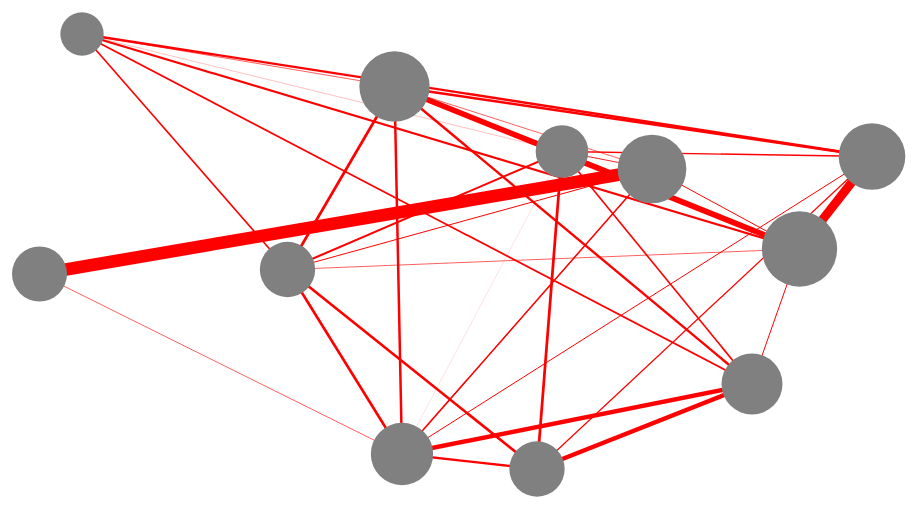
D3 v5 page, settled after 480 driven frames (8 s of simulated time); the page loaded 1 data file(s).


// ── jsfile.js

//svg create
let svg = d3.select("#drawing_area").append('svg').attr('width', 1000).attr('height', 1000).attr('style', 'display:block');
//drawing area div
let div = d3.select("#drawing_area").append("div")

//load data
d3.json("data.json")
  .then(function (data) {

    let nodes = [];
    data.nodes.forEach(element => {
      nodes.push(element)
    })
    i = 0;
    data.links.forEach(element => {
      element.id = 'line' + i;
      i += 1
    })
    data.links.forEach(element => {
      data.nodes.forEach(node => {
        if ((node.id == element.node01) || (node.id == element.node02)) {
          console.log(node.id + element.node01)
          if (node.amount) {
            node.amount += element.amount
          } else {
            node.amount = element.amount
          }
        }
      })
    })

    //create circles
    let nodeCircles = svg.append('g').attr('id', 'group1').selectAll('circle')
      .data(data.nodes)
      .enter()
      .append('circle')
      .attr('fill', 'Gray')
      .attr('id', function (d) {
        return d.id
      })
      .attr('r', function (d) {
        return (d.amount / 60) + 10;
      }).attr('cx', function (d) {
        return d.x;
      })
      .attr('cy', function (d) {
        return d.y;
      })
      .on('mouseover', mouseover)
      .on("mouseout", mouseout);
    let links = [];
    source = null
    target = null

      //create links
    linksnodes = svg
      .append('g').attr('id', 'group2')
      .selectAll('line')
      .data(data.links)
      .enter()
      .append('line')
      .attr('x1', function (d) {
        source = d3.select('#' + d.node01).node().getBBox()
        return d3.select('#' + d.node01).attr('cx')
      })
      .attr('y1', function (d) {
        return d3.select('#' + d.node01).attr('cy')
      })
      .attr('x2', function (d) {
        return d3.select('#' + d.node02).attr('cx')
      })
      .attr('y2', function (d) {
        return d3.select('#' + d.node02).attr('cy')

      })
      .style('stroke', 'red')
      .attr("stroke-width", d => {
        return d.amount / 80;
      }).attr('id', d => { return d.id })
      .on('mouseover', mouseover)
      .on("mouseout", mouseout);


      //mouse over function
    function mouseover(d) {

      d3.select(this).attr('class', 'active')
      d3.select(this)
      console.log(this)
      div
        .attr("class", "tooltip")
        .style("opacity", 0);
      div.transition()
        .duration(200)
        .style("opacity", .9);

        //to check if circle
      if (d.x) {
        d3.selectAll('line').attr('opacity', 0.1)
        d3.selectAll('circle').attr('opacity', 0.3)

        data.links.forEach(element => {
          if (element.node01 == d.id || element.node02 == d.id) {
            console.log(d3.select('#' + element.id))
            d3.select('#' + element.id).attr('opacity', 1)
          }
        })
        d3.select(this).attr('opacity', 1)
        div.html(d.id + ':' + d.amount)
          .style("left", (d3.event.pageX) + "px")
          .style("top", (d3.event.pageY - 28) + "px")
          .style('position', 'absolute');
      }
      else {

        div.html(d.amount)
          .style("left", (d3.event.pageX) + "px")
          .style("top", (d3.event.pageY - 28) + "px")
          .style('position', 'absolute');
      }

    }

    //mouseout function
    function mouseout(d) {
      d3.selectAll('line').attr('opacity', 1)
      d3.selectAll('circle').attr('opacity', 1)
      div.transition()
        .duration(500)
        .style("opacity", 0);
    }

    //to make circle come above line
    d3.select('#group2').node().parentNode.appendChild(d3.select('#group1').node())
    d3.select("#drawing_area")
      .attr("align", "center");
  });







### data: data.json
{
 "nodes": [
  {
   "id": "site09",
   "x": 317.5,
   "y": 282.5
  },
  {
   "id": "site01",
   "x": 112,
   "y": 47
  },
  {
   "id": "site03",
   "x": 69.5,
   "y": 287
  },
  {
   "id": "site04",
   "x": 424.5,
   "y": 99.5
  },
  {
   "id": "site05",
   "x": 432,
   "y": 467
  },
  {
   "id": "site11",
   "x": 567,
   "y": 482
  },
  {
   "id": "site08",
   "x": 592,
   "y": 164.5
  },
  {
   "id": "site10",
   "x": 782,
   "y": 397
  },
  "... 3 more items"
 ],
 "links": [
  {
   "node01": "site05",
   "node02": "site08",
   "amount": 10
  },
  {
   "node01": "site05",
   "node02": "site02",
   "amount": 120
  },
  {
   "node01": "site05",
   "node02": "site03",
   "amount": 50
  },
  {
   "node01": "site05",
   "node02": "site07",
   "amount": 80
  },
  {
   "node01": "site05",
   "node02": "site09",
   "amount": 210
  },
  {
   "node01": "site05",
   "node02": "site10",
   "amount": 350
  },
  {
   "node01": "site02",
   "node02": "site03",
   "amount": 1000
  },
  {
   "node01": "site02",
   "node02": "site04",
   "amount": 50
  },
  "... 28 more items"
 ]
}